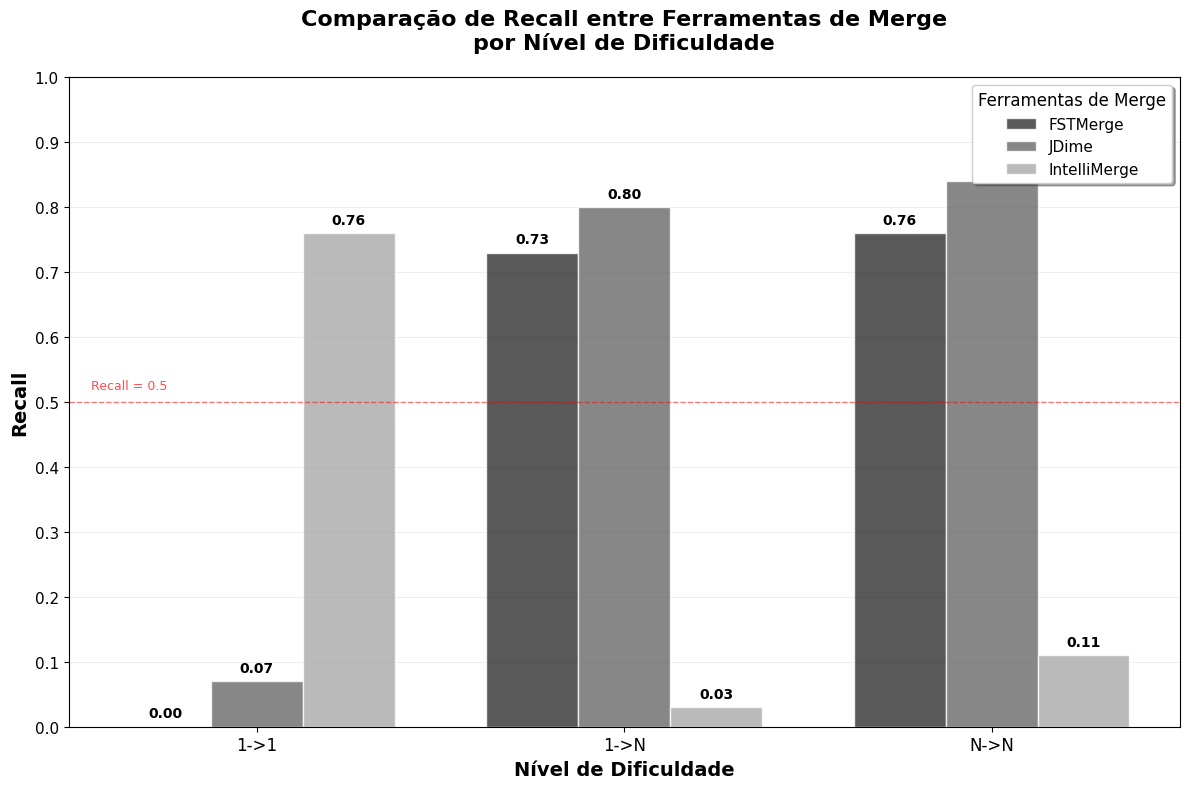

Generate this figure with matplotlib:
import matplotlib.pyplot as plt
import numpy as np
import pandas as pd

def create_recall_comparison_chart():
    """
    Cria um gráfico de barras agrupadas para comparar o recall das ferramentas
    de merge em diferentes níveis de dificuldade.
    """
    
    # Dados de recall organizados
    data = {
        'Tool': ['FSTMerge', 'JDime', 'IntelliMerge', 'FSTMerge', 'JDime', 'IntelliMerge', 
                'FSTMerge', 'JDime', 'IntelliMerge'],
        'Difficulty': ['1->1', '1->1', '1->1', '1->N', '1->N', '1->N', 
                      'N->N', 'N->N', 'N->N'],
        'Recall': [0.00, 0.07, 0.76, 0.73, 0.80, 0.03, 0.76, 0.84, 0.11]
    }
    
    # Criar DataFrame
    df = pd.DataFrame(data)
    
    # Configurar o estilo do gráfico
    plt.style.use('default')
    fig, ax = plt.subplots(figsize=(12, 8))
    
    # Definir as categorias de dificuldade e ferramentas
    difficulties = ['1->1', '1->N', 'N->N']
    tools = ['FSTMerge', 'JDime', 'IntelliMerge']
    
    # Definir tons de cinza para cada ferramenta
    colors = {
        'FSTMerge': '#2F2F2F',      # Cinza escuro
        'JDime': '#696969',         # Cinza médio
        'IntelliMerge': '#A9A9A9'   # Cinza claro
    }
    
    # Configurar posições das barras
    x = np.arange(len(difficulties))
    width = 0.25  # Largura das barras
    
    # Criar as barras para cada ferramenta
    for i, tool in enumerate(tools):
        tool_data = df[df['Tool'] == tool]
        values = []
        for difficulty in difficulties:
            recall = tool_data[tool_data['Difficulty'] == difficulty]['Recall'].iloc[0]
            values.append(recall)
        
        # Posicionar as barras
        positions = x + (i - 1) * width
        bars = ax.bar(positions, values, width, label=tool, color=colors[tool], 
                     alpha=0.8, edgecolor='white', linewidth=1)
        
        # Adicionar valores no topo das barras
        for j, bar in enumerate(bars):
            height = bar.get_height()
            ax.text(bar.get_x() + bar.get_width()/2., height + 0.01,
                   f'{values[j]:.2f}', ha='center', va='bottom', 
                   fontsize=10, fontweight='bold')
    
    # Configurar o gráfico
    ax.set_xlabel('Nível de Dificuldade', fontsize=14, fontweight='bold')
    ax.set_ylabel('Recall', fontsize=14, fontweight='bold')
    ax.set_title('Comparação de Recall entre Ferramentas de Merge\npor Nível de Dificuldade', 
                fontsize=16, fontweight='bold', pad=20)
    
    # Configurar o eixo X
    ax.set_xticks(x)
    ax.set_xticklabels(difficulties, fontsize=12)
    
    # Configurar o eixo Y
    ax.set_ylim(0, 1.0)
    ax.set_yticks(np.arange(0, 1.1, 0.1))
    ax.tick_params(axis='y', labelsize=11)
    
    # Adicionar grade sutil
    ax.grid(True, alpha=0.3, linestyle='-', linewidth=0.5, axis='y')
    ax.set_axisbelow(True)
    
    # Configurar legenda
    ax.legend(title='Ferramentas de Merge', title_fontsize=12, fontsize=11, 
             loc='upper right', frameon=True, fancybox=True, shadow=True)
    
    # Melhorar a aparência geral
    plt.tight_layout()
    
    # Adicionar linha de referência em 0.5 (recall médio)
    ax.axhline(y=0.5, color='red', linestyle='--', alpha=0.5, linewidth=1)
    ax.text(0.02, 0.52, 'Recall = 0.5', transform=ax.transAxes, 
           fontsize=9, color='red', alpha=0.7)
    
    return fig, ax

def save_chart(filename='recall_comparison.png', dpi=300):
    """
    Salva o gráfico em alta resolução.
    
    Args:
        filename (str): Nome do arquivo para salvar
        dpi (int): Resolução da imagem
    """
    fig, ax = create_recall_comparison_chart()
    plt.savefig(filename, dpi=dpi, bbox_inches='tight', facecolor='white')
    print(f"Gráfico salvo como: {filename}")
    return fig, ax

def display_chart():
    """
    Exibe o gráfico na tela.
    """
    fig, ax = create_recall_comparison_chart()
    plt.show()
    return fig, ax

def print_data_summary():
    """
    Imprime um resumo dos dados utilizados.
    """
    print("=== Resumo dos Dados de Recall ===")
    print("Ferramenta    | 1->1  | 1->N  | N->N")
    print("------------- | ----- | ----- | -----")
    print("FSTMerge      | 0.00  | 0.73  | 0.76")
    print("JDime         | 0.07  | 0.80  | 0.84") 
    print("IntelliMerge  | 0.76  | 0.03  | 0.11")
    print("\nObservações:")
    print("- JDime apresenta melhor recall em cenários 1->N e N->N")
    print("- IntelliMerge se destaca apenas em cenários 1->1")
    print("- FSTMerge tem performance consistente em cenários complexos")

if __name__ == "__main__":
    # Exemplo de uso
    print("Gerando gráfico de comparação de recall...")
    
    # Imprimir resumo dos dados
    print_data_summary()
    
    # Criar e salvar o gráfico
    fig, ax = save_chart('recall_comparison_grayscale.png')
    
    # Exibir o gráfico
    display_chart()
